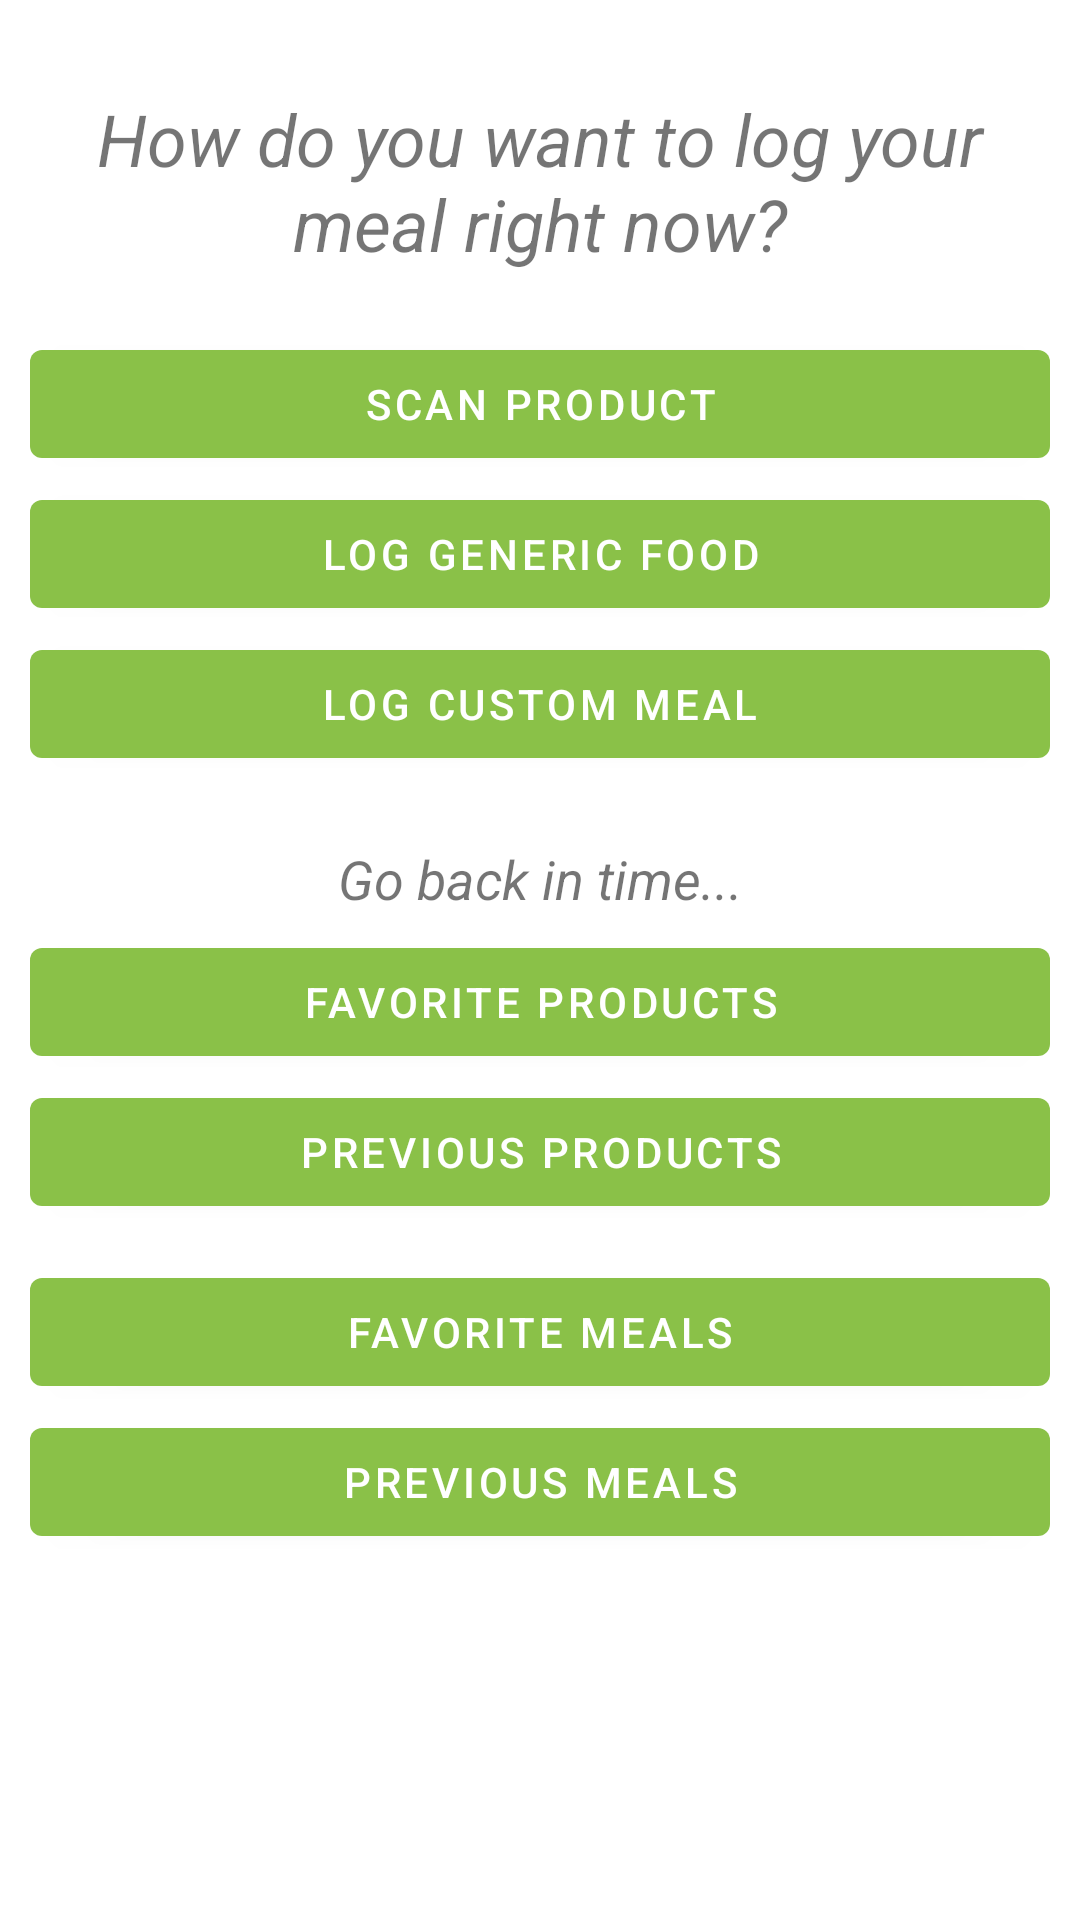

This screen was rendered from an Android layout file. Write that file and the resources it references.
<!-- AndroidManifest.xml: application theme Theme.Foodassistant -->
<!-- res/layout/fragment_log_meal.xml -->
<?xml version="1.0" encoding="utf-8"?>
<LinearLayout xmlns:android="http://schemas.android.com/apk/res/android"
    xmlns:tools="http://schemas.android.com/tools"
    android:layout_width="match_parent"
    android:layout_height="match_parent"
    android:orientation="vertical"
    android:padding="10dp"
    tools:context=".Fragments.LogMealFragment">

    <TextView
        android:id="@+id/textView"
        android:layout_width="match_parent"
        android:layout_height="wrap_content"
        android:layout_marginTop="20dp"
        android:layout_marginBottom="20dp"
        android:fontFamily="sans-serif"
        android:gravity="center"
        android:text="@string/log_meal_question"
        android:textSize="24sp"
        android:textStyle="italic" />

    <Button
        android:id="@+id/scan_product_button"
        android:layout_width="match_parent"
        android:layout_height="wrap_content"
        android:layout_marginBottom="2dp"
        android:fontFamily="sans-serif-medium"
        android:onClick="openScanProduct"
        android:text="@string/scan_product_name" />

    <Button
        android:id="@+id/button_log_generic_food"
        android:layout_width="match_parent"
        android:layout_height="wrap_content"
        android:layout_marginBottom="2dp"
        android:fontFamily="sans-serif-medium"
        android:onClick="openLogGenericFoodActivity"
        android:text="@string/log_generic_food" />

    <Button
        android:id="@+id/button_log_custom_meal"
        android:layout_width="match_parent"
        android:layout_height="wrap_content"
        android:layout_marginBottom="2dp"
        android:fontFamily="sans-serif-medium"
        android:onClick="openLogCustomMealActivity"
        android:text="@string/log_custom_meal" />

    <Button
        android:id="@+id/analyse_recipe_button"
        android:layout_width="match_parent"
        android:layout_height="wrap_content"
        android:layout_marginBottom="2dp"
        android:fontFamily="sans-serif-medium"
        android:onClick="openRecipeAnalysisActivity"
        android:text="@string/analyse_recipe_name"
        android:visibility="gone" />

    <Button
        android:id="@+id/manual_add_nutrients_button"
        android:layout_width="match_parent"
        android:layout_height="wrap_content"
        android:layout_marginBottom="2dp"
        android:fontFamily="sans-serif-medium"
        android:text="@string/manually_add_nutrients"
        android:visibility="gone" />

    <TextView
        android:id="@+id/textView13"
        android:layout_width="match_parent"
        android:layout_height="wrap_content"
        android:layout_marginTop="20dp"
        android:layout_marginBottom="5dp"
        android:gravity="center"
        android:text="@string/go_back_in_time"
        android:textSize="18sp"
        android:textStyle="italic" />

    <Button
        android:id="@+id/favorite_meals_button"
        android:layout_width="match_parent"
        android:layout_height="wrap_content"
        android:layout_marginBottom="2dp"
        android:fontFamily="sans-serif-medium"
        android:onClick="openFavoritesActivity"
        android:text="@string/favorite_meals"
        android:visibility="gone" />

    <Button
        android:id="@+id/favorite_products_button"
        android:layout_width="match_parent"
        android:layout_height="wrap_content"
        android:layout_marginBottom="2dp"
        android:fontFamily="sans-serif-medium"
        android:onClick="openFavoriteProductsActivity"
        android:text="Favorite Products"
        android:visibility="visible" />

    <Button
        android:id="@+id/previous_meals_button"
        android:layout_width="match_parent"
        android:layout_height="wrap_content"
        android:layout_marginBottom="2dp"
        android:fontFamily="sans-serif-medium"
        android:onClick="openPreviousMealsActivity"
        android:text="@string/previous_meals"
        android:visibility="gone" />

    <Button
        android:id="@+id/previous_meals_button2"
        android:layout_width="match_parent"
        android:layout_height="wrap_content"
        android:layout_marginBottom="12dp"
        android:fontFamily="sans-serif-medium"
        android:onClick="openProductHistoryActivity"
        android:text="Previous products"
        android:visibility="visible" />

    <Button
        android:id="@+id/favorite_products_button3"
        android:layout_width="match_parent"
        android:layout_height="wrap_content"
        android:layout_marginBottom="2dp"
        android:fontFamily="sans-serif-medium"
        android:onClick="openFavoriteMealsActivity"
        android:text="Favorite Meals"
        android:visibility="visible" />

    <Button
        android:id="@+id/previous_meals_button3"
        android:layout_width="match_parent"
        android:layout_height="wrap_content"
        android:layout_marginBottom="2dp"
        android:fontFamily="sans-serif-medium"
        android:onClick="openMealHistoryActivity"
        android:text="Previous meals"
        android:visibility="visible" />

</LinearLayout>
<!-- resources referenced by this layout -->
<resources>
  <string name="analyse_recipe_name">Analyse Recipe</string>
  <string name="favorite_meals">Favorite Meals</string>
  <string name="go_back_in_time">Go back in time...</string>
  <string name="log_custom_meal">Log custom meal</string>
  <string name="log_generic_food">Log generic food</string>
  <string name="log_meal_question">How do you want to log your meal right now?</string>
  <string name="manually_add_nutrients">Manually Add Nutrients</string>
  <string name="previous_meals">Previous meals</string>
  <string name="scan_product_name">Scan Product</string>
  <style name="Theme.Foodassistant" parent="Theme.MaterialComponents.Light.NoActionBar">
          
          <item name="colorPrimary">@color/green_primary</item>
          <item name="colorPrimaryVariant">@color/green_dark</item>
          <item name="colorOnPrimary">@color/white</item>
          
          <item name="colorSecondary">@color/red_primary</item>
          <item name="colorSecondaryVariant">@color/red_dark</item>
          <item name="colorOnSecondary">@color/white</item>
          
          <item name="android:statusBarColor" tools:targetApi="l">?attr/colorPrimaryVariant</item>
          
          <item name="preferenceTheme">@style/PreferenceThemeOverlay</item>
      </style>
  <color name="green_primary">#8ac148</color>
  <color name="green_dark">#599014</color>
  <color name="white">#FFFFFFFF</color>
  <color name="red_primary">#d32f2f</color>
  <color name="red_dark">#9a0007</color>
</resources>
